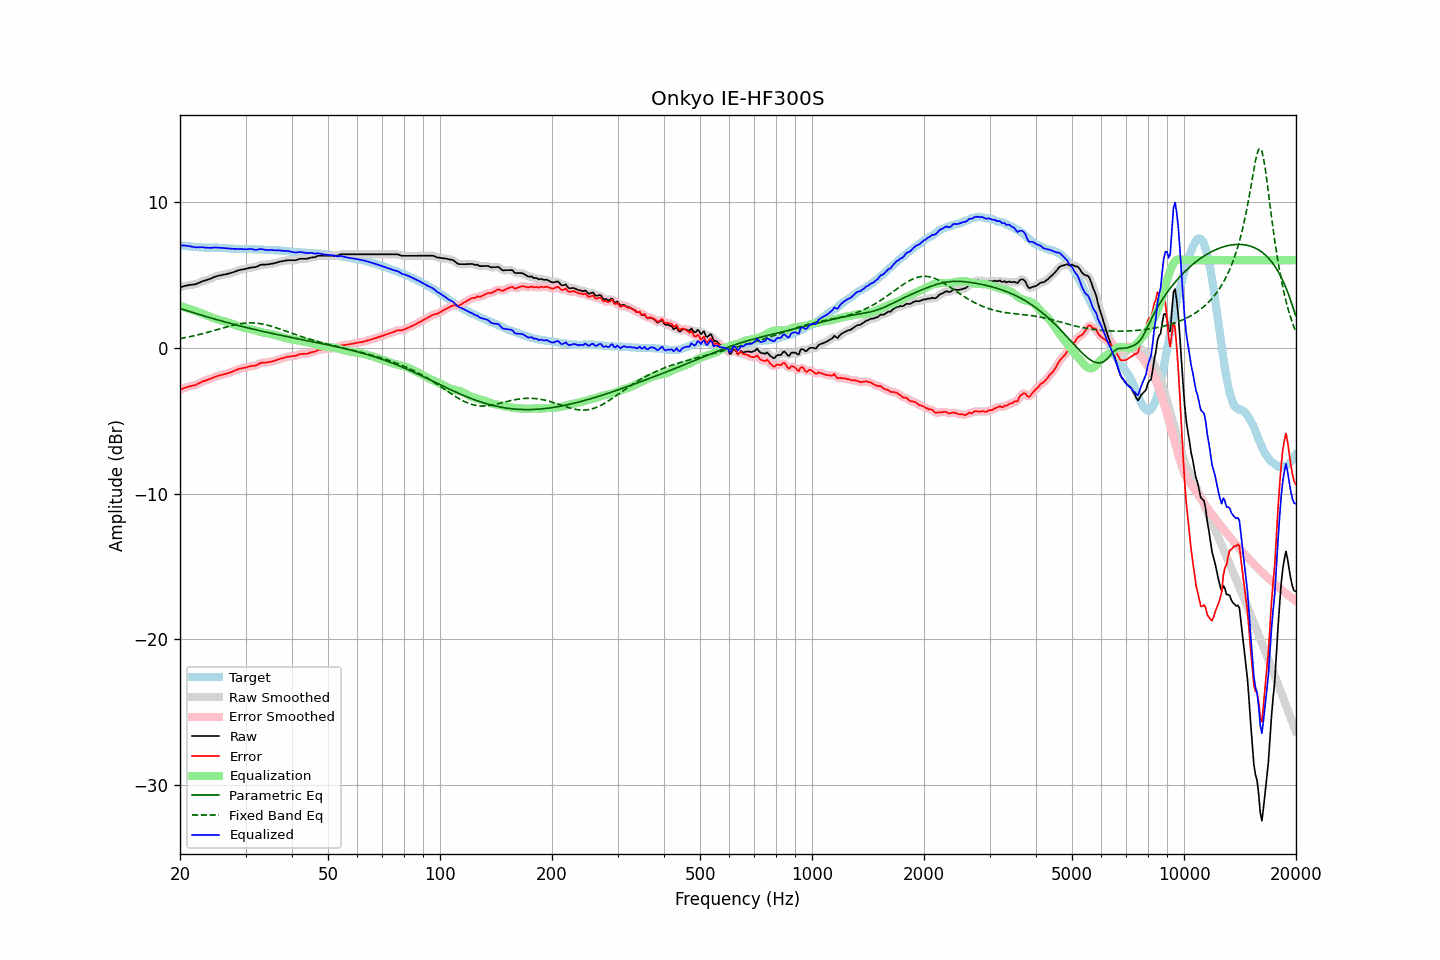

The file beside this chart, header and first rows:
frequency, raw, error, smoothed, error_smoothed, equalization, parametric_eq, fixed_band_eq, equalized_raw, equalized_smoothed, target
20.00, 4.15, -2.88, 4.15, -2.89, 2.86, 2.69, 0.63, 7.01, 7.01, 7.04
20.20, 4.18, -2.84, 4.18, -2.84, 2.83, 2.66, 0.65, 7.01, 7.01, 7.03
20.40, 4.21, -2.79, 4.21, -2.79, 2.80, 2.62, 0.67, 7.01, 7.01, 7.00
20.61, 4.24, -2.75, 4.24, -2.75, 2.77, 2.59, 0.69, 7.01, 7.01, 6.99
20.81, 4.26, -2.71, 4.26, -2.71, 2.73, 2.55, 0.71, 6.99, 7.00, 6.97
21.02, 4.29, -2.67, 4.29, -2.68, 2.70, 2.52, 0.73, 6.99, 6.98, 6.96
21.23, 4.30, -2.65, 4.30, -2.65, 2.66, 2.48, 0.76, 6.96, 6.97, 6.95
21.44, 4.32, -2.62, 4.32, -2.62, 2.62, 2.45, 0.78, 6.95, 6.94, 6.94
21.66, 4.33, -2.59, 4.33, -2.60, 2.59, 2.41, 0.80, 6.92, 6.92, 6.92
21.87, 4.34, -2.58, 4.35, -2.57, 2.55, 2.38, 0.83, 6.90, 6.90, 6.92
22.09, 4.37, -2.54, 4.38, -2.53, 2.51, 2.35, 0.85, 6.89, 6.89, 6.91
22.31, 4.42, -2.48, 4.42, -2.48, 2.47, 2.31, 0.88, 6.89, 6.89, 6.90
22.54, 4.46, -2.43, 4.46, -2.42, 2.43, 2.28, 0.91, 6.89, 6.89, 6.89
22.76, 4.51, -2.37, 4.51, -2.37, 2.38, 2.25, 0.94, 6.89, 6.89, 6.88
22.99, 4.56, -2.32, 4.55, -2.32, 2.34, 2.21, 0.96, 6.90, 6.89, 6.88
23.22, 4.59, -2.28, 4.59, -2.28, 2.29, 2.18, 0.99, 6.88, 6.88, 6.87
23.45, 4.62, -2.24, 4.63, -2.24, 2.24, 2.15, 1.02, 6.87, 6.87, 6.87
23.69, 4.66, -2.20, 4.66, -2.21, 2.20, 2.11, 1.05, 6.86, 6.86, 6.87
23.92, 4.69, -2.17, 4.69, -2.17, 2.16, 2.08, 1.08, 6.85, 6.85, 6.86
24.16, 4.73, -2.13, 4.74, -2.13, 2.12, 2.05, 1.11, 6.85, 6.85, 6.86
24.40, 4.78, -2.08, 4.78, -2.08, 2.08, 2.02, 1.15, 6.86, 6.86, 6.86
24.65, 4.83, -2.03, 4.83, -2.03, 2.04, 1.99, 1.18, 6.87, 6.87, 6.86
24.89, 4.88, -1.98, 4.88, -1.99, 2.00, 1.95, 1.21, 6.88, 6.87, 6.86
25.14, 4.91, -1.95, 4.91, -1.95, 1.96, 1.92, 1.24, 6.87, 6.87, 6.86
25.39, 4.94, -1.92, 4.94, -1.92, 1.92, 1.89, 1.28, 6.86, 6.86, 6.86
25.65, 4.96, -1.89, 4.96, -1.89, 1.89, 1.86, 1.31, 6.85, 6.85, 6.85
25.91, 4.98, -1.87, 4.99, -1.86, 1.86, 1.83, 1.34, 6.84, 6.84, 6.85
26.16, 5.01, -1.82, 5.01, -1.83, 1.83, 1.80, 1.37, 6.84, 6.84, 6.84
26.43, 5.03, -1.80, 5.03, -1.80, 1.80, 1.77, 1.40, 6.83, 6.83, 6.83
26.69, 5.05, -1.77, 5.06, -1.77, 1.77, 1.74, 1.43, 6.82, 6.82, 6.82
26.96, 5.08, -1.73, 5.08, -1.74, 1.73, 1.71, 1.47, 6.81, 6.81, 6.81
27.23, 5.11, -1.70, 5.11, -1.70, 1.69, 1.68, 1.49, 6.80, 6.80, 6.81
27.50, 5.14, -1.66, 5.14, -1.66, 1.65, 1.65, 1.52, 6.79, 6.79, 6.80
27.77, 5.17, -1.62, 5.17, -1.61, 1.61, 1.62, 1.55, 6.78, 6.78, 6.79
28.05, 5.21, -1.57, 5.21, -1.57, 1.57, 1.59, 1.57, 6.78, 6.78, 6.78
28.33, 5.25, -1.52, 5.25, -1.52, 1.53, 1.56, 1.60, 6.78, 6.78, 6.78
28.62, 5.29, -1.48, 5.29, -1.48, 1.49, 1.53, 1.62, 6.78, 6.78, 6.77
28.90, 5.33, -1.43, 5.33, -1.44, 1.46, 1.51, 1.64, 6.79, 6.78, 6.76
29.19, 5.35, -1.42, 5.35, -1.42, 1.42, 1.48, 1.66, 6.77, 6.77, 6.77
29.48, 5.37, -1.40, 5.37, -1.39, 1.39, 1.45, 1.67, 6.76, 6.76, 6.77
29.78, 5.39, -1.38, 5.39, -1.38, 1.37, 1.42, 1.68, 6.76, 6.76, 6.77
30.08, 5.41, -1.35, 5.41, -1.35, 1.34, 1.40, 1.69, 6.75, 6.76, 6.77
30.38, 5.44, -1.32, 5.44, -1.32, 1.32, 1.37, 1.70, 6.76, 6.77, 6.76
30.68, 5.47, -1.29, 5.47, -1.29, 1.30, 1.34, 1.70, 6.77, 6.77, 6.76
30.99, 5.50, -1.26, 5.50, -1.26, 1.28, 1.32, 1.71, 6.78, 6.77, 6.76
31.30, 5.51, -1.25, 5.51, -1.25, 1.25, 1.29, 1.70, 6.76, 6.76, 6.76
31.61, 5.52, -1.23, 5.52, -1.23, 1.21, 1.26, 1.70, 6.74, 6.74, 6.75
31.93, 5.53, -1.22, 5.54, -1.21, 1.18, 1.24, 1.69, 6.71, 6.72, 6.75
32.24, 5.57, -1.17, 5.58, -1.16, 1.15, 1.21, 1.68, 6.72, 6.73, 6.74
32.57, 5.63, -1.11, 5.63, -1.11, 1.12, 1.19, 1.67, 6.75, 6.75, 6.74
32.89, 5.68, -1.05, 5.67, -1.06, 1.09, 1.16, 1.65, 6.77, 6.76, 6.74
33.22, 5.70, -1.03, 5.70, -1.03, 1.06, 1.13, 1.63, 6.76, 6.76, 6.73
33.55, 5.70, -1.03, 5.70, -1.02, 1.03, 1.11, 1.61, 6.74, 6.74, 6.73
33.89, 5.70, -1.02, 5.71, -1.01, 1.01, 1.08, 1.58, 6.71, 6.72, 6.72
34.23, 5.71, -1.00, 5.71, -1.00, 0.99, 1.06, 1.56, 6.71, 6.70, 6.71
34.57, 5.72, -0.99, 5.72, -0.99, 0.98, 1.04, 1.53, 6.70, 6.70, 6.71
34.92, 5.74, -0.97, 5.74, -0.97, 0.96, 1.01, 1.50, 6.70, 6.70, 6.71
35.27, 5.76, -0.94, 5.76, -0.94, 0.94, 0.99, 1.47, 6.70, 6.70, 6.70
35.62, 5.78, -0.92, 5.78, -0.92, 0.91, 0.96, 1.43, 6.69, 6.69, 6.70
35.97, 5.80, -0.88, 5.81, -0.89, 0.88, 0.94, 1.40, 6.68, 6.69, 6.69
... 635 more rows
